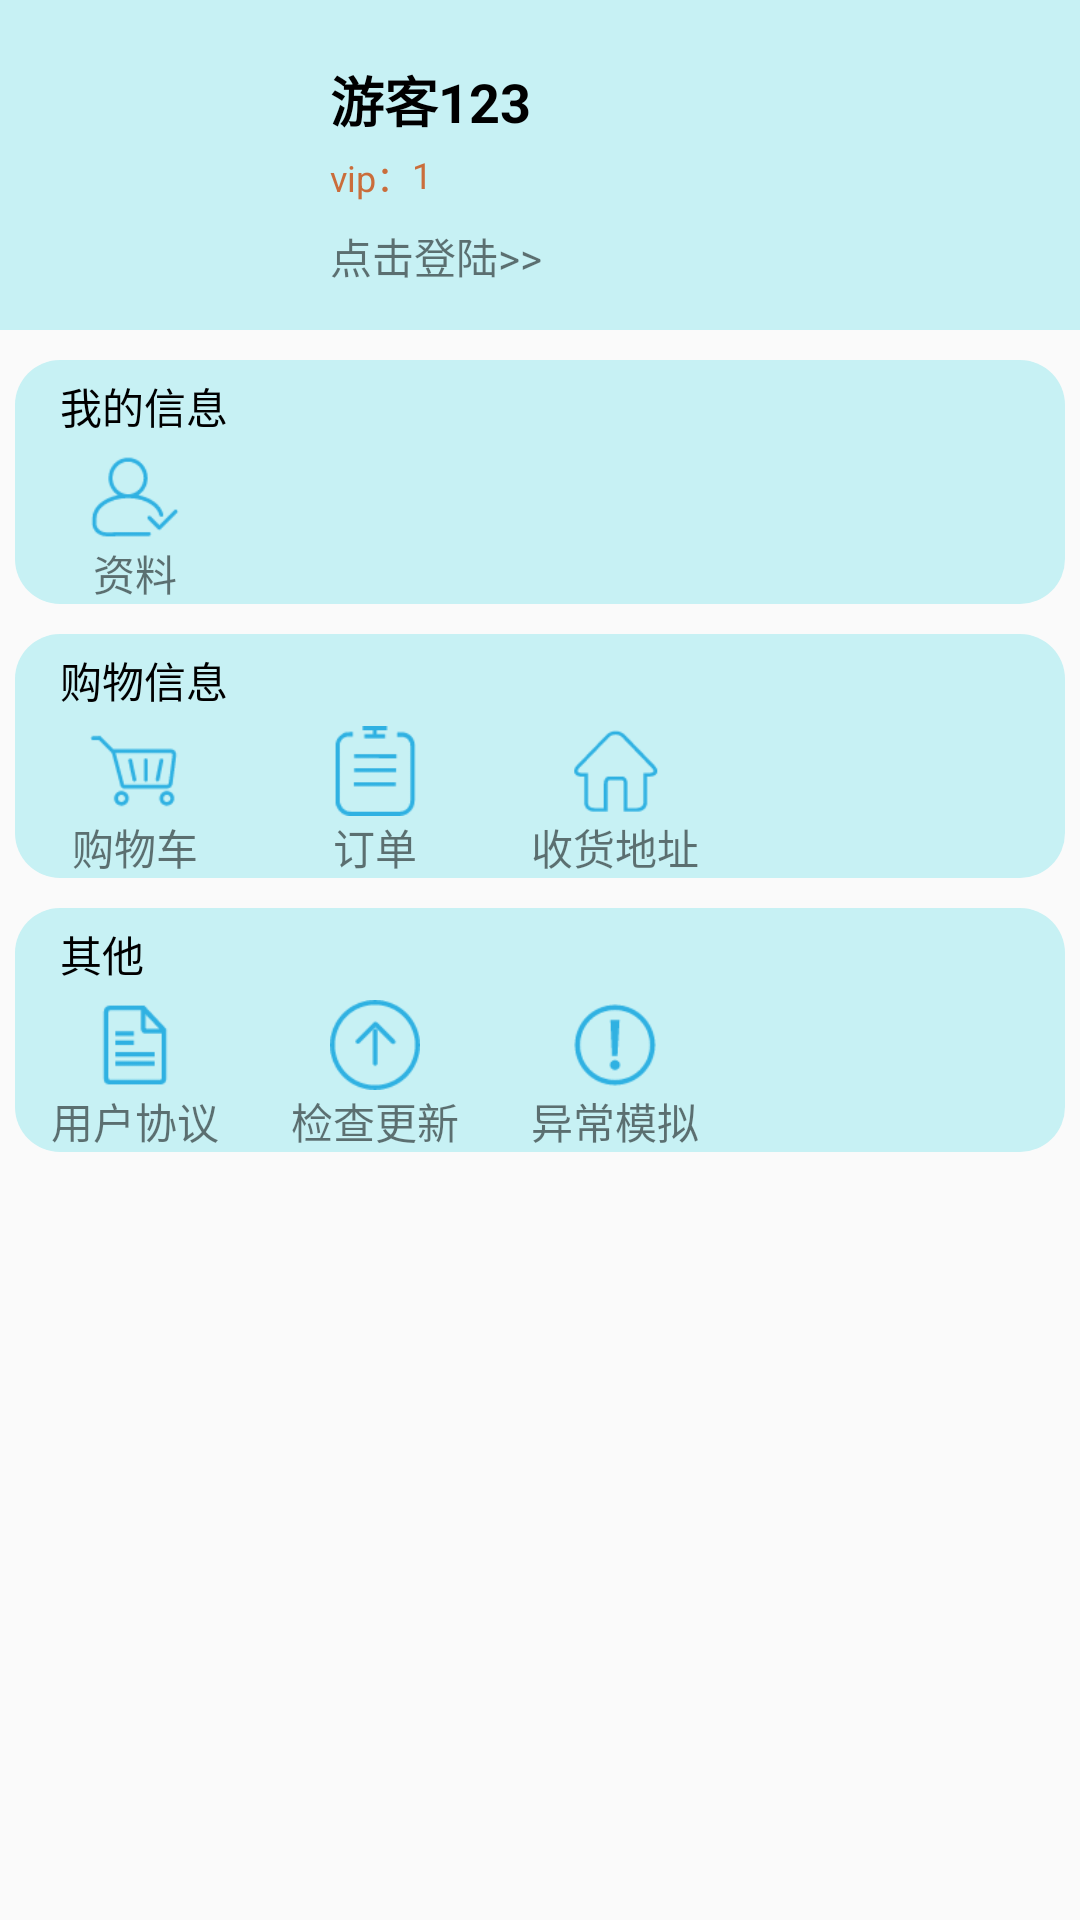

Write the Android layout XML for this screen, with the resource values it uses.
<!-- AndroidManifest.xml: application theme ApplicationStyle -->
<!-- res/layout/fragment_user.xml -->
<?xml version="1.0" encoding="utf-8"?>
<LinearLayout xmlns:android="http://schemas.android.com/apk/res/android"
    android:layout_width="match_parent"
    android:layout_height="match_parent"
    android:orientation="vertical"
    android:clickable="true"
    android:focusable="true"
    >
    <RelativeLayout
        android:layout_width="match_parent"
        android:layout_height="wrap_content"
        android:padding="10dp"
        android:background="@color/colorLightBlue8"
        >
        <ImageView
            android:id="@+id/iv_head_portrait"
            android:layout_width="80dp"
            android:layout_height="80dp"
            android:scaleType="fitCenter"
            android:layout_marginTop="10dp"
            />
        <TextView
            android:id="@+id/tv_nick_name"
            android:layout_width="wrap_content"
            android:layout_height="wrap_content"
            android:layout_marginStart="20dp"
            android:layout_marginTop="10dp"
            android:layout_toEndOf="@+id/iv_head_portrait"
            android:text="游客123"
            android:textColor="@color/colorBlack"
            android:textStyle="bold"
            android:textSize="18sp"
            />

        <TextView
            android:id="@+id/tv_buy_level_text"
            android:layout_width="wrap_content"
            android:layout_height="wrap_content"
            android:layout_marginStart="20dp"
            android:layout_marginTop="40dp"
            android:layout_toEndOf="@+id/iv_head_portrait"
            android:textColor="@color/colorOrange1"
            android:text="vip："
            android:textSize="12sp" />
        <TextView
            android:id="@+id/tv_buy_level_num"
            android:layout_width="wrap_content"
            android:layout_height="wrap_content"
            android:layout_toEndOf="@+id/tv_buy_level_text"
            android:layout_marginTop="40dp"
            android:textColor="@color/colorOrange1"
            android:text="1"
            android:textSize="12sp" />
        <TextView
            android:id="@+id/tv_tips_login_logout"
            android:layout_width="wrap_content"
            android:layout_height="wrap_content"
            android:layout_toEndOf="@+id/iv_head_portrait"
            android:layout_marginStart="20dp"
            android:layout_marginTop="65dp"
            android:text="点击登陆>>"
            android:textSize="14sp" />

    </RelativeLayout>
    <LinearLayout
        android:layout_width="match_parent"
        android:layout_height="wrap_content"
        android:orientation="vertical"
        android:layout_marginStart="5dp"
        android:layout_marginEnd="5dp"
        android:layout_marginBottom="5dp"
        android:layout_marginTop="10dp"
        android:background="@drawable/user_fragment_item_bg"
        >
        <TextView
            android:layout_width="match_parent"
            android:layout_height="wrap_content"
            android:textColor="@color/colorBlack"
            android:padding="5dp"
            android:layout_marginStart="10dp"
            android:text="我的信息"
            />

        <LinearLayout
            android:layout_width="match_parent"
            android:layout_height="wrap_content"
            android:orientation="horizontal"
            >
            <LinearLayout
                android:id="@+id/ll_user_info"
                android:layout_width="80dp"
                android:layout_height="wrap_content"
                android:orientation="vertical"
                android:gravity="center_horizontal"
                >
                <ImageView
                    android:id="@+id/iv_user_info"
                    android:layout_width="30dp"
                    android:layout_height="30dp"
                    android:src="@mipmap/userself_info"/>
                <TextView
                    android:layout_width="wrap_content"
                    android:layout_height="wrap_content"
                    android:text="资料"
                     />
            </LinearLayout>
        </LinearLayout>
    </LinearLayout>
    <LinearLayout
        android:layout_width="match_parent"
        android:layout_height="wrap_content"
        android:orientation="vertical"
        android:layout_margin="5dp"
        android:background="@drawable/user_fragment_item_bg"
        >
        <TextView
            android:layout_width="match_parent"
            android:layout_height="wrap_content"
            android:textColor="@color/colorBlack"
            android:layout_marginStart="10dp"
            android:padding="5dp"
            android:text="购物信息"
            />
        <LinearLayout
            android:layout_width="match_parent"
            android:layout_height="wrap_content"
            android:orientation="horizontal"
            >
            <LinearLayout
                android:id="@+id/ll_user_shopping_cart"
                android:layout_width="80dp"
                android:layout_height="wrap_content"
                android:orientation="vertical"
                android:gravity="center_horizontal"
                >
                <ImageView
                    android:id="@+id/iv_user_shopping_cart"
                    android:layout_width="30dp"
                    android:layout_height="30dp"
                    android:layout_gravity="center"
                    android:src="@mipmap/userself_shopping_cart"/>
                <TextView
                    android:layout_width="wrap_content"
                    android:layout_height="wrap_content"
                    android:text="购物车"
                    />
            </LinearLayout>
            <LinearLayout
                android:id="@+id/ll_user_order"
                android:layout_width="80dp"
                android:layout_height="wrap_content"
                android:orientation="vertical"
                android:gravity="center_horizontal"
                >
                <ImageView
                    android:id="@+id/iv_order_image"
                    android:layout_width="30dp"
                    android:layout_height="30dp"
                    android:layout_gravity="center"
                    android:src="@mipmap/userself_order"/>
                <TextView
                    android:layout_width="wrap_content"
                    android:layout_height="wrap_content"
                    android:text="订单"
                    />
            </LinearLayout>
            <LinearLayout
                android:id="@+id/ll_user_address"
                android:layout_width="80dp"
                android:layout_height="wrap_content"
                android:orientation="vertical"
                android:gravity="center_horizontal"
                >
                <ImageView
                    android:id="@+id/iv_address_msg"
                    android:layout_width="30dp"
                    android:layout_height="30dp"
                    android:src="@mipmap/userself_address"/>
                <TextView
                    android:layout_width="wrap_content"
                    android:layout_height="wrap_content"
                    android:text="收货地址"
                     />
            </LinearLayout>

        </LinearLayout>

    </LinearLayout>

    <LinearLayout
        android:layout_width="match_parent"
        android:layout_height="wrap_content"
        android:orientation="vertical"
        android:layout_margin="5dp"
        android:background="@drawable/user_fragment_item_bg"
        >
        <TextView
            android:layout_width="match_parent"
            android:layout_height="wrap_content"
            android:textColor="@color/colorBlack"
            android:padding="5dp"
            android:layout_marginStart="10dp"
            android:text="其他"
            />
        <LinearLayout
            android:layout_width="match_parent"
            android:layout_height="wrap_content"
            android:orientation="horizontal"
            >
            <LinearLayout
                android:id="@+id/ll_user_agreement"
                android:layout_width="80dp"
                android:layout_height="wrap_content"
                android:orientation="vertical"
                android:gravity="center_horizontal"
                >
                <ImageView
                    android:layout_width="30dp"
                    android:layout_height="30dp"
                    android:src="@mipmap/userself_agreement"/>
                <TextView
                    android:layout_width="wrap_content"
                    android:layout_height="wrap_content"
                    android:text="用户协议"
                    />
            </LinearLayout>
            <LinearLayout
                android:id="@+id/ll_user_check"
                android:layout_width="80dp"
                android:layout_height="wrap_content"
                android:orientation="vertical"
                android:gravity="center_horizontal"
                >
                <ImageView
                    android:id="@+id/iv_check_update"
                    android:layout_width="30dp"
                    android:layout_height="30dp"
                    android:src="@mipmap/userself_update"/>
                <TextView
                    android:layout_width="wrap_content"
                    android:layout_height="wrap_content"
                    android:text="检查更新"
                    />
            </LinearLayout>
            <LinearLayout
                android:id="@+id/ll_exception_test"
                android:layout_width="80dp"
                android:layout_height="wrap_content"
                android:orientation="vertical"
                android:gravity="center_horizontal"
                >
                <ImageView
                    android:id="@+id/iv_exception"
                    android:layout_width="30dp"
                    android:layout_height="30dp"
                    android:src="@mipmap/userself_exception_test"/>
                <TextView
                    android:layout_width="wrap_content"
                    android:layout_height="wrap_content"
                    android:text="异常模拟"
                    />
            </LinearLayout>
        </LinearLayout>
    </LinearLayout>


</LinearLayout>
<!-- resources referenced by this layout -->
<resources>
  <color name="colorBlack">#000000</color>
  <color name="colorLightBlue8">#c7f1f4</color>
  <color name="colorOrange1">#ca6d3b</color>
  <!-- drawable user_fragment_item_bg (drawable) -->
  <?xml version="1.0" encoding="utf-8"?>
  <shape xmlns:android="http://schemas.android.com/apk/res/android">
  
      <corners android:radius="15dp"/>
  
      
      <solid android:color="@color/colorLightBlue8"/>
  
  </shape>
  <!-- mipmap userself_address: png bitmap (mipmap-hdpi, 1197 bytes) -->
  <!-- mipmap userself_agreement: png bitmap (mipmap-hdpi, 859 bytes) -->
  <!-- mipmap userself_exception_test: png bitmap (mipmap-hdpi, 1748 bytes) -->
  <!-- mipmap userself_info: png bitmap (mipmap-hdpi, 1587 bytes) -->
  <!-- mipmap userself_order: png bitmap (mipmap-hdpi, 1067 bytes) -->
  <!-- mipmap userself_shopping_cart: png bitmap (mipmap-hdpi, 1486 bytes) -->
  <!-- mipmap userself_update: png bitmap (mipmap-hdpi, 1845 bytes) -->
  <style name="ApplicationStyle" parent="Theme.AppCompat.Light.NoActionBar">
          <item name="windowActionBar">false</item>
          <item name="android:windowNoTitle">true</item>
          
          
          
          <item name="colorPrimaryDark">@color/colorLightBlue8</item>
          
          
          
          
          
          <item name="android:windowLightStatusBar" tools:targetApi="m">true</item>
          
          
  
      </style>
</resources>
